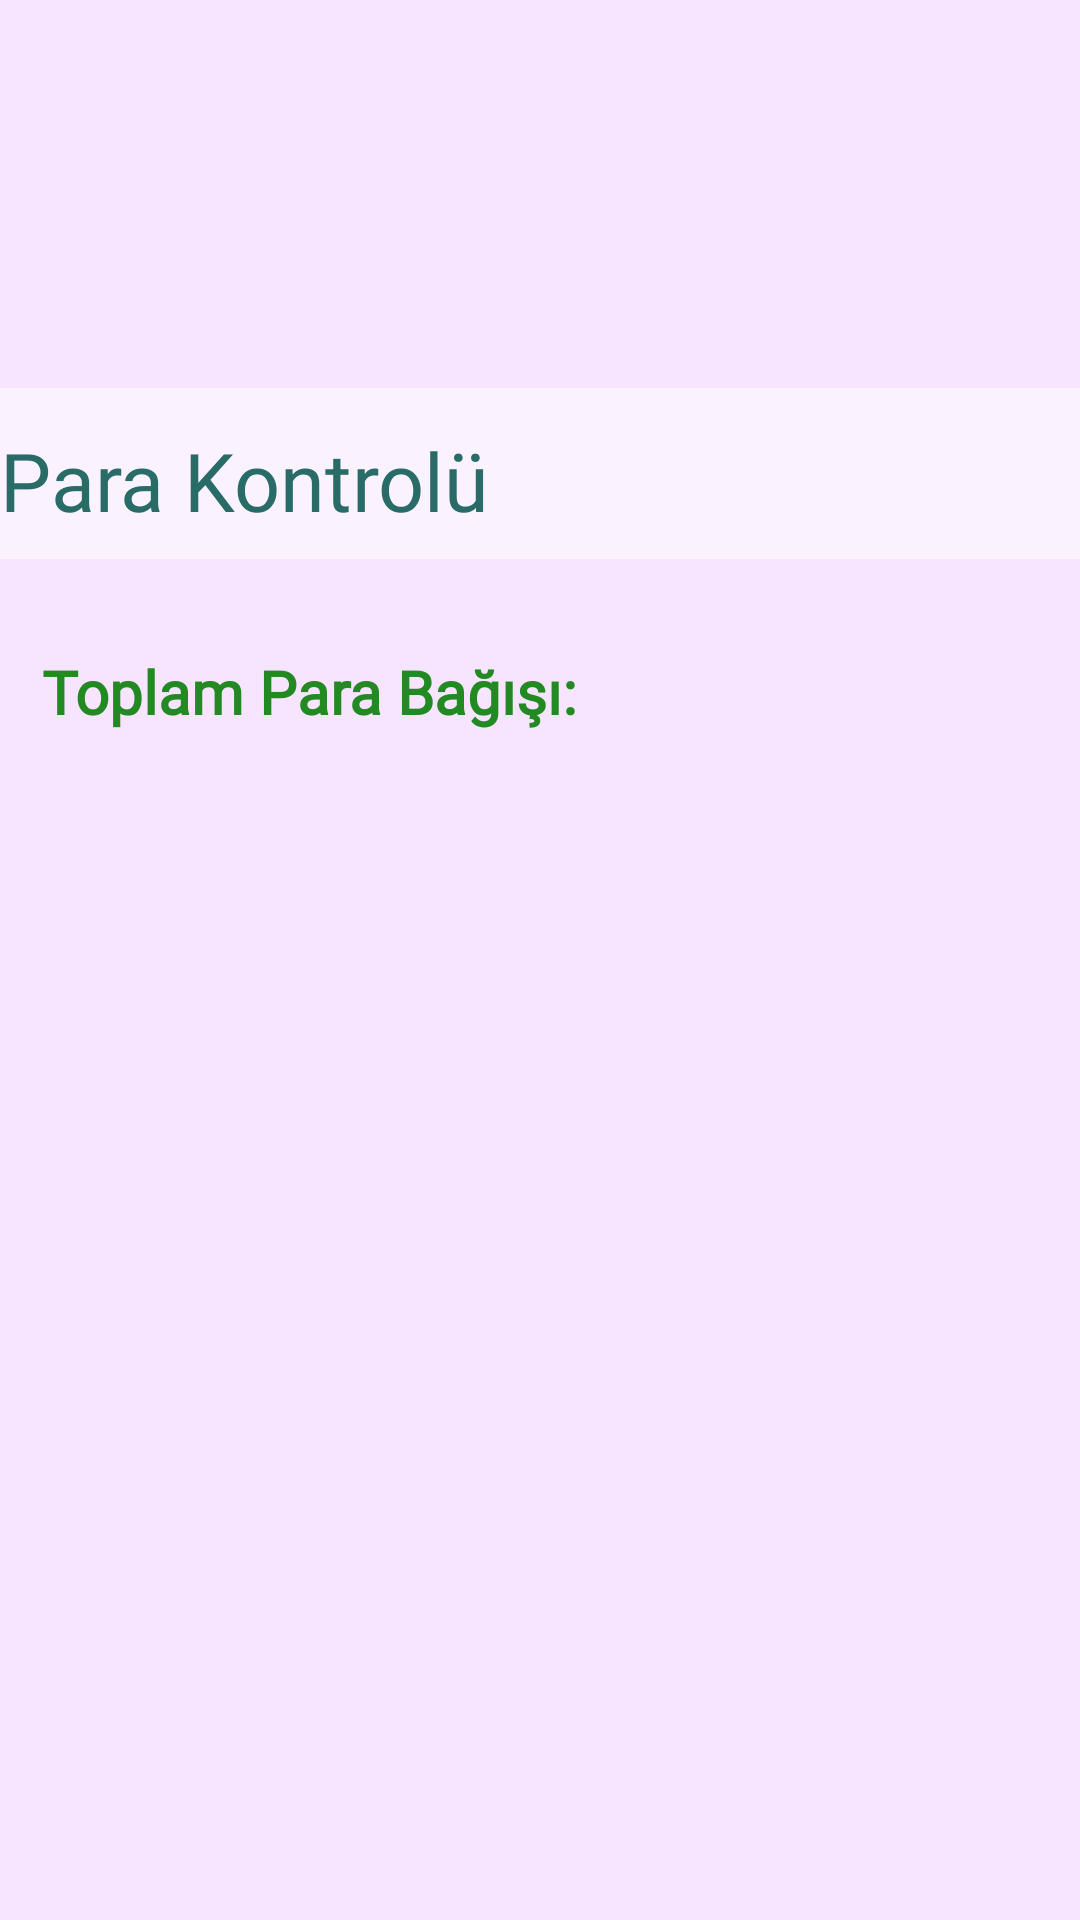

Produce the Android XML layout that renders to this screen, including the resource entries it uses.
<!-- AndroidManifest.xml: application theme Theme.HeroApplication -->
<!-- res/layout/activity_be_para.xml -->
<?xml version="1.0" encoding="utf-8"?>
<androidx.constraintlayout.widget.ConstraintLayout xmlns:android="http://schemas.android.com/apk/res/android"
    xmlns:app="http://schemas.android.com/apk/res-auto"
    xmlns:tools="http://schemas.android.com/tools"
    android:layout_width="match_parent"
    android:layout_height="match_parent"
    android:background="#F7E5FF"
    tools:context=".BeParaActivity">

    <androidx.appcompat.widget.Toolbar
        android:id="@+id/toolbar11"
        android:layout_width="410dp"
        android:layout_height="57dp"
        android:background="#81FFFFFF"
        android:minHeight="?attr/actionBarSize"
        android:theme="?attr/actionBarTheme"
        app:layout_constraintBottom_toBottomOf="parent"
        app:layout_constraintEnd_toEndOf="parent"
        app:layout_constraintHorizontal_bias="0.0"
        app:layout_constraintStart_toStartOf="parent"
        app:layout_constraintTop_toTopOf="parent"
        app:layout_constraintVertical_bias="0.222" />

    <TextView
        android:id="@+id/textView7"
        android:layout_width="wrap_content"
        android:layout_height="wrap_content"
        android:fontFamily="@font/comfortaa"
        android:text="Toplam Para Bağışı:"
        android:textColor="#238A23"
        android:textSize="20sp"
        android:textStyle="bold"
        app:layout_constraintBottom_toBottomOf="parent"
        app:layout_constraintEnd_toEndOf="parent"
        app:layout_constraintHorizontal_bias="0.077"
        app:layout_constraintStart_toStartOf="parent"
        app:layout_constraintTop_toTopOf="parent"
        app:layout_constraintVertical_bias="0.354" />

    <TextView
        android:id="@+id/textView8"
        android:layout_width="251dp"
        android:layout_height="43dp"
        android:fontFamily="@font/alata"
        android:shadowColor="#DF959595"
        android:soundEffectsEnabled="false"
        android:text="Para Kontrolü"
        android:textColor="#286B67"
        android:textSize="27sp"

        app:layout_constraintBottom_toBottomOf="parent"
        app:layout_constraintEnd_toEndOf="parent"
        app:layout_constraintHorizontal_bias="0.0"
        app:layout_constraintStart_toStartOf="parent"
        app:layout_constraintTop_toTopOf="parent"
        app:layout_constraintVertical_bias="0.238" />

    <androidx.recyclerview.widget.RecyclerView
        android:id="@+id/recycl3"
        android:layout_width="412dp"
        android:layout_height="317dp"
        app:layout_constraintBottom_toBottomOf="parent"
        app:layout_constraintEnd_toEndOf="parent"
        app:layout_constraintHorizontal_bias="1.0"
        app:layout_constraintStart_toStartOf="parent"
        app:layout_constraintTop_toTopOf="parent"
        app:layout_constraintVertical_bias="1.0" />

    <TextView
        android:id="@+id/toplam"
        android:layout_width="128dp"
        android:layout_height="45dp"
        android:textColor="#238A23"
        android:textSize="26sp"
        app:layout_constraintBottom_toBottomOf="parent"
        app:layout_constraintEnd_toEndOf="parent"
        app:layout_constraintHorizontal_bias="0.492"
        app:layout_constraintStart_toEndOf="@+id/textView7"
        app:layout_constraintTop_toTopOf="parent"
        app:layout_constraintVertical_bias="0.361" />


</androidx.constraintlayout.widget.ConstraintLayout>
<!-- resources referenced by this layout -->
<resources>
  <style name="Theme.HeroApplication" parent="Theme.AppCompat.Light.NoActionBar">
          
          <item name="colorPrimary">#CE024747</item>
          <item name="colorPrimaryVariant">#F7E5FF</item>
          <item name="colorOnPrimary">#F6FFFF</item>
          
          <item name="colorSecondary">@color/teal_200</item>
          <item name="colorSecondaryVariant">#CE024747</item>
          <item name="colorOnSecondary">@color/black</item>
          
          <item name="android:statusBarColor" tools:targetApi="l">?attr/colorPrimaryVariant</item>
          
      </style>
  <!-- not gathered from this repository: default colours our renderer supplied (Android Studio template values) -->
  <color name="teal_200">#FF03DAC5</color>
  <color name="black">#FF000000</color>
</resources>
